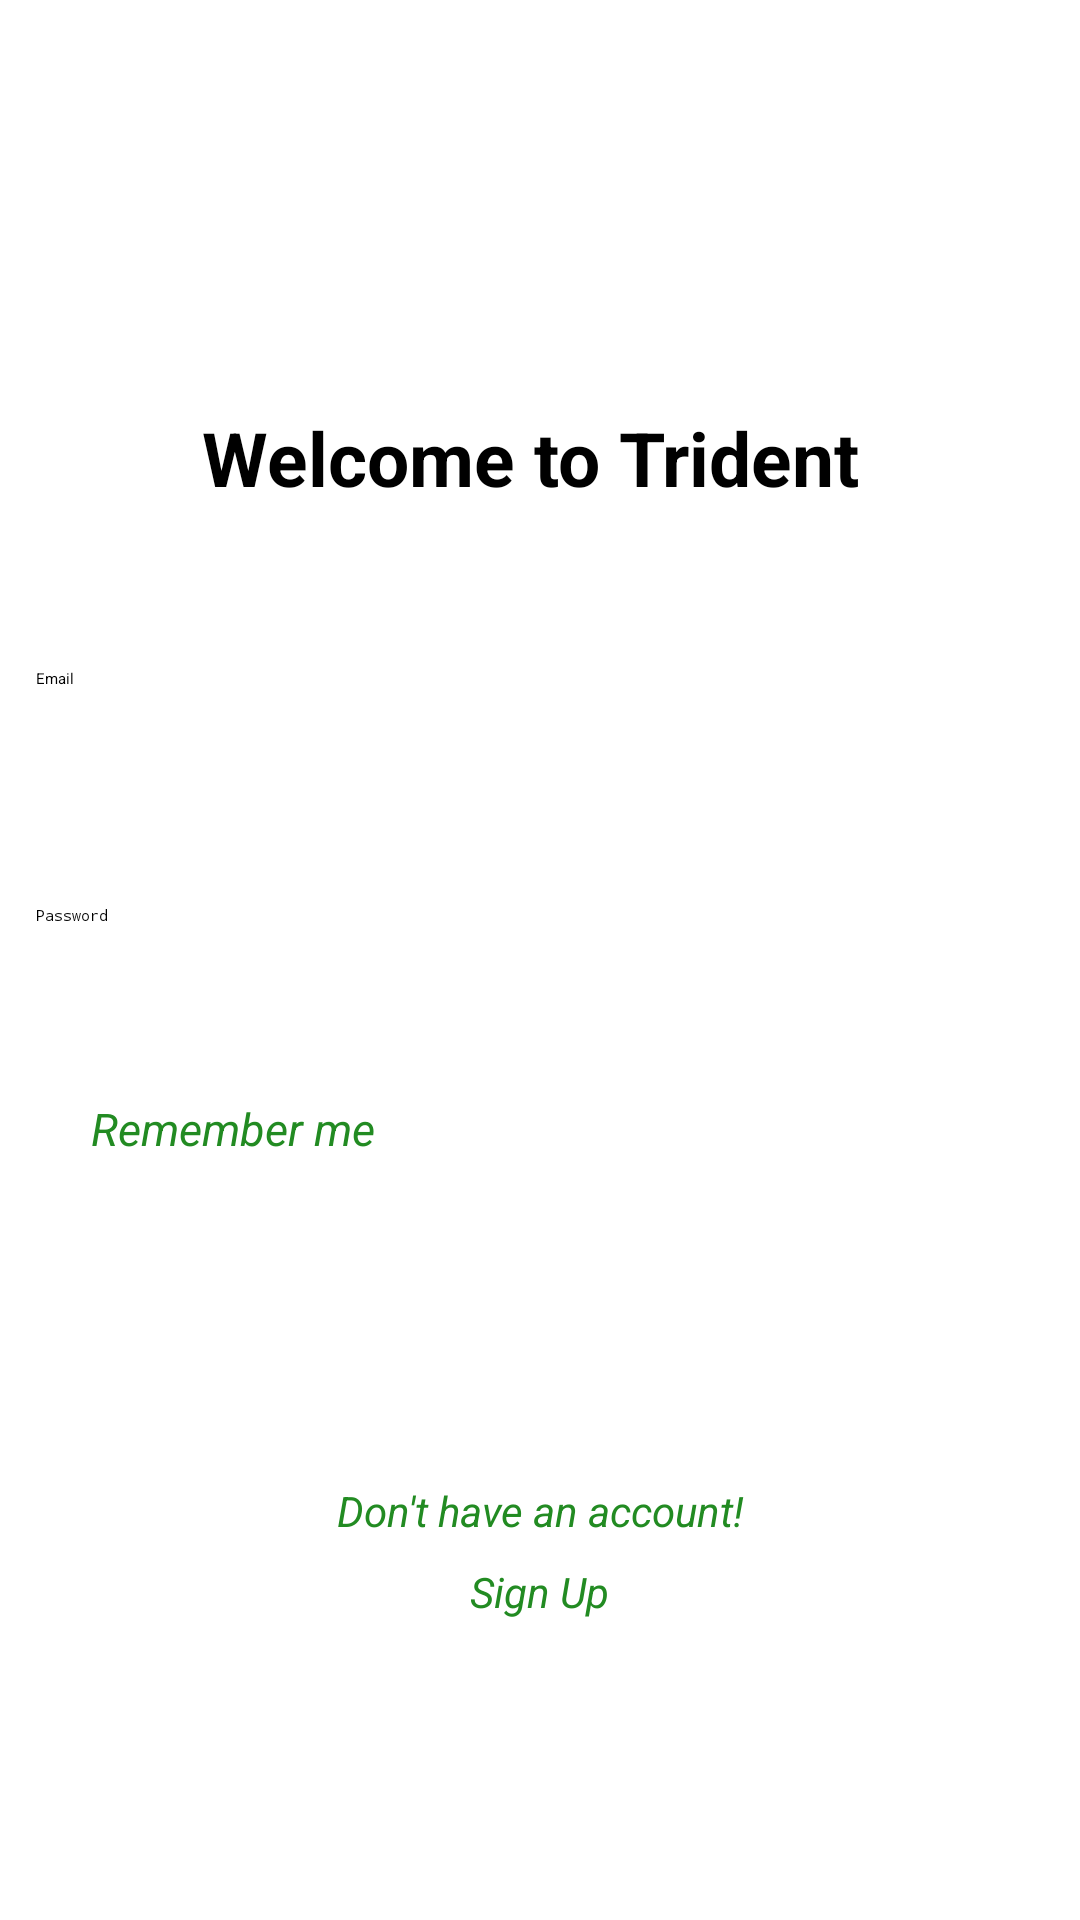

Write the Android layout XML for this screen, with the resource values it uses.
<!-- AndroidManifest.xml: application theme Theme.TC -->
<!-- res/layout/activity_login.xml -->
<?xml version="1.0" encoding="utf-8"?>
<androidx.constraintlayout.widget.ConstraintLayout xmlns:android="http://schemas.android.com/apk/res/android"
    xmlns:app="http://schemas.android.com/apk/res-auto"
    xmlns:tools="http://schemas.android.com/tools"
    android:layout_width="match_parent"
    android:layout_height="match_parent"
    tools:context=".activity_login">
    <EditText
        android:id="@+id/username"
        android:layout_width="336dp"
        android:layout_height="59dp"
        android:backgroundTint="#228B22"
        android:autofillHints="@string/prompt_email"
        android:hint="@string/prompt_email"
        android:inputType="textEmailAddress"
        android:selectAllOnFocus="true"
        app:layout_constraintBottom_toBottomOf="parent"
        app:layout_constraintEnd_toEndOf="parent"
        app:layout_constraintHorizontal_bias="0.505"
        app:layout_constraintStart_toStartOf="parent"
        app:layout_constraintTop_toTopOf="parent"
        app:layout_constraintVertical_bias="0.383" />

    <EditText
        android:id="@+id/password"
        android:layout_width="336dp"
        android:layout_height="59dp"
        android:layout_marginTop="20dp"
        android:backgroundTint="#228B22"
        android:autofillHints="@string/prompt_password"
        android:hint="@string/prompt_password"
        android:imeActionLabel="@string/action_sign_in_short"
        android:imeOptions="actionDone"
        android:inputType="textPassword"
        android:selectAllOnFocus="true"
        app:layout_constraintEnd_toEndOf="@+id/username"
        app:layout_constraintHorizontal_bias="0.0"
        app:layout_constraintStart_toStartOf="@+id/username"
        app:layout_constraintTop_toBottomOf="@+id/username" />

    <androidx.appcompat.widget.AppCompatButton
        android:id="@+id/login"
        android:layout_width="224dp"
        android:layout_height="54dp"
        android:layout_gravity="start"
        android:backgroundTint="#228B22"
        android:enabled="false"
        android:text="@string/action_sign_in"
        android:textColor="@color/white"
        app:layout_constraintBottom_toBottomOf="parent"
        app:layout_constraintEnd_toEndOf="parent"
        app:layout_constraintHorizontal_bias="0.497"
        app:layout_constraintStart_toStartOf="parent"
        app:layout_constraintTop_toTopOf="parent"
        app:layout_constraintVertical_bias="0.732" />

    <ProgressBar
        android:id="@+id/progressBar"
        style="?android:attr/progressBarStyle"
        android:layout_width="wrap_content"
        android:layout_height="wrap_content"
        app:layout_constraintBottom_toBottomOf="parent"
        app:layout_constraintEnd_toEndOf="parent"
        app:layout_constraintHorizontal_bias="0.498"
        app:layout_constraintStart_toStartOf="parent"
        app:layout_constraintTop_toTopOf="parent"
        app:layout_constraintVertical_bias="0.436" />

    <ImageView
        android:id="@+id/logo"
        android:layout_width="100dp"
        android:layout_height="102dp"
        android:layout_marginTop="40dp"
        app:layout_constraintBottom_toTopOf="@+id/welcome"
        app:layout_constraintEnd_toEndOf="parent"
        app:layout_constraintHorizontal_bias="0.498"
        app:layout_constraintStart_toStartOf="parent"
        app:layout_constraintTop_toTopOf="parent"
        app:layout_constraintVertical_bias="0.139"
        app:srcCompat="@mipmap/app_logo" />

    <TextView
        android:id="@+id/welcome"
        android:layout_width="252dp"
        android:layout_height="43dp"
        android:layout_marginBottom="44dp"
        android:text="Welcome to Trident"
        android:textAlignment="center"
        android:textColor="#000"
        android:textSize="25dp"
        android:textStyle="bold"
        app:layout_constraintBottom_toTopOf="@+id/username"
        app:layout_constraintEnd_toEndOf="@+id/logo"
        app:layout_constraintHorizontal_bias="0.519"
        app:layout_constraintStart_toStartOf="@+id/logo" />

    <CheckBox
        android:id="@+id/remember_me"
        android:layout_width="160dp"
        android:layout_height="48dp"
        android:text="Remember me"
        android:textColor="#228B22"
        android:textSize="15dp"
        android:textStyle="italic"
        app:layout_constraintBottom_toTopOf="@+id/login"
        app:layout_constraintEnd_toEndOf="parent"
        app:layout_constraintHorizontal_bias="0.151"
        app:layout_constraintStart_toStartOf="parent"
        app:layout_constraintTop_toBottomOf="@+id/password"
        app:layout_constraintVertical_bias="0.269" />

    <TextView
        android:id="@+id/new_user"
        android:layout_width="187dp"
        android:layout_height="20dp"
        android:text="Don't have an account!"
        android:textAlignment="center"
        android:textColor="#228B22"
        android:textSize="14dp"
        android:textStyle="italic"
        app:layout_constraintBottom_toBottomOf="parent"
        app:layout_constraintEnd_toEndOf="parent"
        app:layout_constraintStart_toStartOf="parent"
        app:layout_constraintTop_toBottomOf="@+id/login"
        app:layout_constraintVertical_bias="0.08" />

    <TextView
        android:id="@+id/register"
        android:layout_width="114dp"
        android:layout_height="25dp"
        android:text="Sign Up"
        android:textAlignment="center"
        android:textColor="#228B22"
        android:textSize="14dp"
        android:textStyle="italic"
        app:layout_constraintBottom_toBottomOf="parent"
        app:layout_constraintEnd_toEndOf="parent"
        app:layout_constraintHorizontal_bias="0.498"
        app:layout_constraintStart_toStartOf="parent"
        app:layout_constraintTop_toBottomOf="@+id/login"
        app:layout_constraintVertical_bias="0.288" />

</androidx.constraintlayout.widget.ConstraintLayout>
<!-- resources referenced by this layout -->
<resources>
  <!-- mipmap app_logo: jpg bitmap (mipmap-xhdpi, 25334 bytes) -->
  <string name="action_sign_in">Login</string>
  <string name="action_sign_in_short">Sign in</string>
  <string name="prompt_email">Email</string>
  <string name="prompt_password">Password</string>
  <!-- not gathered from this repository: default colours our renderer supplied (Android Studio template values) -->
  <color name="white">#FFFFFFFF</color>
</resources>
